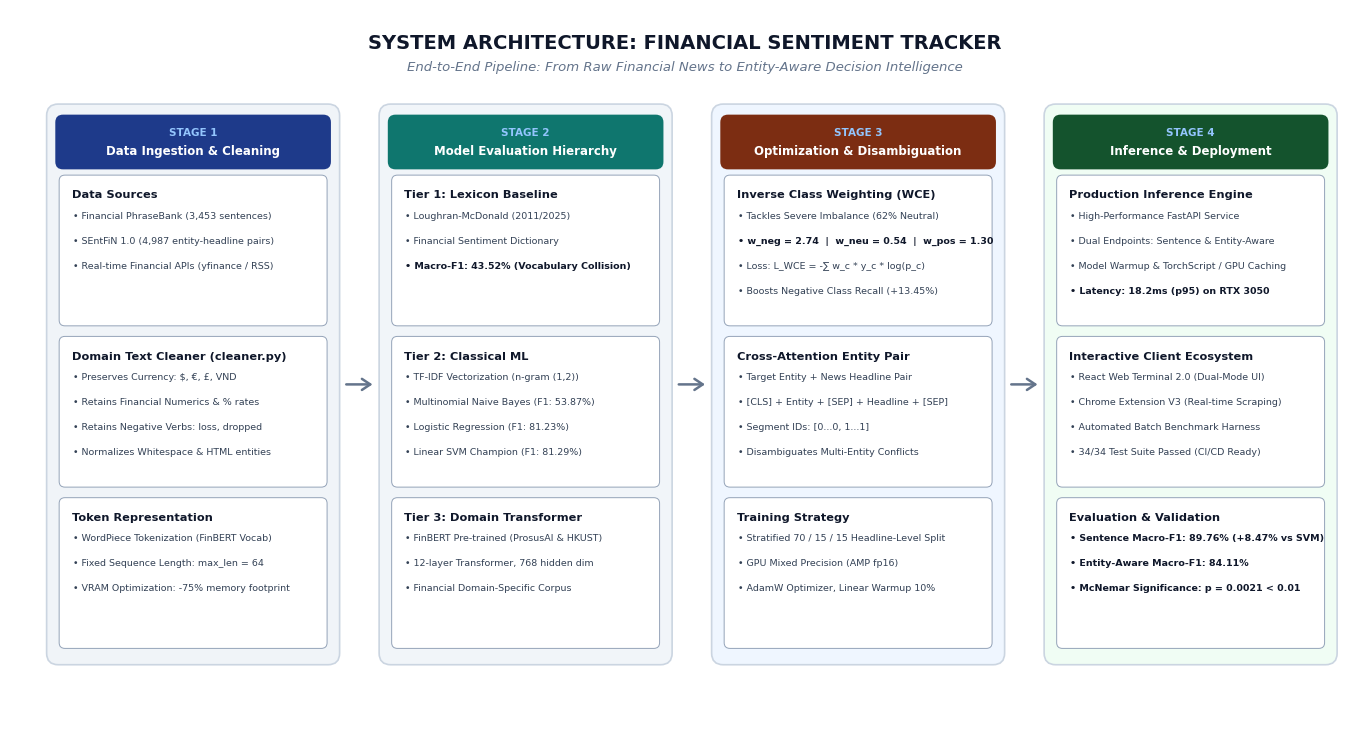

This figure's Python source:
import matplotlib.pyplot as plt
import matplotlib.patches as patches
from matplotlib.patches import FancyBboxPatch, Arrow
import os

# Set publication-quality figure parameters
plt.rcParams['font.sans-serif'] = ['DejaVu Sans', 'Arial', 'Helvetica']
plt.rcParams['axes.edgecolor'] = '#334155'
plt.rcParams['axes.linewidth'] = 0.8

# Canvas setup - 16:9 ratio suitable for presentation slides
fig, ax = plt.subplots(figsize=(14, 7.5), dpi=300)
ax.set_xlim(0, 140)
ax.set_ylim(0, 75)
ax.axis('off')

# Academic Color Palette (Muted, Professional, Okabe-Ito inspired)
BG_STAGE = "#F8FAFC"       # Very light slate/white
BORDER_STAGE = "#CBD5E1"   # Soft slate border
TITLE_COLOR = "#0F172A"    # Deep slate for primary headings
SUB_COLOR = "#334155"      # Muted slate for body
ACCENT_BLUE = "#1E40AF"    # Academic Navy
ACCENT_TEAL = "#0F766E"    # Deep Teal
ACCENT_AMBER = "#B45309"   # Muted Amber/Rust
BOX_FILL_1 = "#F0F4F8"     # Soft light blue-gray
BOX_FILL_2 = "#F1F5F9"     # Neutral light gray
BOX_FILL_3 = "#EFF6FF"     # Subtle blue tint
BOX_FILL_4 = "#F0FDF4"     # Subtle green tint
BOX_BORDER = "#94A3B8"     # Border for internal cards

# Header
ax.text(70, 71.5, "SYSTEM ARCHITECTURE: FINANCIAL SENTIMENT TRACKER", 
        ha='center', va='center', fontsize=14, fontweight='bold', color=TITLE_COLOR)
ax.text(70, 69.0, "End-to-End Pipeline: From Raw Financial News to Entity-Aware Decision Intelligence", 
        ha='center', va='center', fontsize=9.5, style='italic', color='#64748B')

# Column dimensions
col_w = 30
col_h = 58
col_y = 7
gap = 4.5
start_x = 4

stages = [
    {
        "num": "STAGE 1",
        "title": "Data Ingestion & Cleaning",
        "color": "#1E3A8A",
        "bg": BOX_FILL_1,
        "x": start_x,
        "cards": [
            {
                "title": "Data Sources",
                "items": [
                    "• Financial PhraseBank (3,453 sentences)",
                    "• SEntFiN 1.0 (4,987 entity-headline pairs)",
                    "• Real-time Financial APIs (yfinance / RSS)"
                ]
            },
            {
                "title": "Domain Text Cleaner (cleaner.py)",
                "items": [
                    "• Preserves Currency: $, €, £, VND",
                    "• Retains Financial Numerics & % rates",
                    "• Retains Negative Verbs: loss, dropped",
                    "• Normalizes Whitespace & HTML entities"
                ]
            },
            {
                "title": "Token Representation",
                "items": [
                    "• WordPiece Tokenization (FinBERT Vocab)",
                    "• Fixed Sequence Length: max_len = 64",
                    "• VRAM Optimization: -75% memory footprint"
                ]
            }
        ]
    },
    {
        "num": "STAGE 2",
        "title": "Model Evaluation Hierarchy",
        "color": "#0F766E",
        "bg": BOX_FILL_2,
        "x": start_x + (col_w + gap),
        "cards": [
            {
                "title": "Tier 1: Lexicon Baseline",
                "items": [
                    "• Loughran-McDonald (2011/2025)",
                    "• Financial Sentiment Dictionary",
                    "• Macro-F1: 43.52% (Vocabulary Collision)"
                ]
            },
            {
                "title": "Tier 2: Classical ML",
                "items": [
                    "• TF-IDF Vectorization (n-gram (1,2))",
                    "• Multinomial Naive Bayes (F1: 53.87%)",
                    "• Logistic Regression (F1: 81.23%)",
                    "• Linear SVM Champion (F1: 81.29%)"
                ]
            },
            {
                "title": "Tier 3: Domain Transformer",
                "items": [
                    "• FinBERT Pre-trained (ProsusAI & HKUST)",
                    "• 12-layer Transformer, 768 hidden dim",
                    "• Financial Domain-Specific Corpus"
                ]
            }
        ]
    },
    {
        "num": "STAGE 3",
        "title": "Optimization & Disambiguation",
        "color": "#7C2D12",
        "bg": BOX_FILL_3,
        "x": start_x + (col_w + gap) * 2,
        "cards": [
            {
                "title": "Inverse Class Weighting (WCE)",
                "items": [
                    "• Tackles Severe Imbalance (62% Neutral)",
                    "• w_neg = 2.74  |  w_neu = 0.54  |  w_pos = 1.30",
                    "• Loss: L_WCE = -∑ w_c * y_c * log(p_c)",
                    "• Boosts Negative Class Recall (+13.45%)"
                ]
            },
            {
                "title": "Cross-Attention Entity Pair",
                "items": [
                    "• Target Entity + News Headline Pair",
                    "• [CLS] + Entity + [SEP] + Headline + [SEP]",
                    "• Segment IDs: [0...0, 1...1]",
                    "• Disambiguates Multi-Entity Conflicts"
                ]
            },
            {
                "title": "Training Strategy",
                "items": [
                    "• Stratified 70 / 15 / 15 Headline-Level Split",
                    "• GPU Mixed Precision (AMP fp16)",
                    "• AdamW Optimizer, Linear Warmup 10%"
                ]
            }
        ]
    },
    {
        "num": "STAGE 4",
        "title": "Inference & Deployment",
        "color": "#14532D",
        "bg": BOX_FILL_4,
        "x": start_x + (col_w + gap) * 3,
        "cards": [
            {
                "title": "Production Inference Engine",
                "items": [
                    "• High-Performance FastAPI Service",
                    "• Dual Endpoints: Sentence & Entity-Aware",
                    "• Model Warmup & TorchScript / GPU Caching",
                    "• Latency: 18.2ms (p95) on RTX 3050"
                ]
            },
            {
                "title": "Interactive Client Ecosystem",
                "items": [
                    "• React Web Terminal 2.0 (Dual-Mode UI)",
                    "• Chrome Extension V3 (Real-time Scraping)",
                    "• Automated Batch Benchmark Harness",
                    "• 34/34 Test Suite Passed (CI/CD Ready)"
                ]
            },
            {
                "title": "Evaluation & Validation",
                "items": [
                    "• Sentence Macro-F1: 89.76% (+8.47% vs SVM)",
                    "• Entity-Aware Macro-F1: 84.11%",
                    "• McNemar Significance: p = 0.0021 < 0.01"
                ]
            }
        ]
    }
]

# Draw stages and cards
for st_idx, st in enumerate(stages):
    x = st["x"]
    
    # Outer container box
    container = FancyBboxPatch((x, col_y), col_w, col_h,
                               boxstyle="round,pad=0.2,rounding_size=1.2",
                               facecolor=st["bg"], edgecolor=BORDER_STAGE, linewidth=1.2, zorder=1)
    ax.add_patch(container)
    
    # Stage header banner
    banner = FancyBboxPatch((x + 0.8, col_y + col_h - 6.5), col_w - 1.6, 5.5,
                            boxstyle="round,pad=0.1,rounding_size=0.8",
                            facecolor=st["color"], edgecolor="none", zorder=2)
    ax.add_patch(banner)
    
    # Stage header text
    ax.text(x + col_w/2, col_y + col_h - 2.8, st["num"],
            ha='center', va='center', fontsize=7.5, fontweight='bold', color="#93C5FD", zorder=3)
    ax.text(x + col_w/2, col_y + col_h - 4.7, st["title"],
            ha='center', va='center', fontsize=8.5, fontweight='bold', color="#FFFFFF", zorder=3)
    
    # Draw internal cards
    card_y = col_y + col_h - 8.5
    card_h = 15.5
    card_gap = 1.3
    
    for c_idx, card in enumerate(st["cards"]):
        cy = card_y - (c_idx + 1) * card_h - c_idx * card_gap + 1.2
        
        # Card background
        c_patch = FancyBboxPatch((x + 1.2, cy), col_w - 2.4, card_h,
                                 boxstyle="round,pad=0.1,rounding_size=0.6",
                                 facecolor="#FFFFFF", edgecolor=BOX_BORDER, linewidth=0.7, zorder=2)
        ax.add_patch(c_patch)
        
        # Card Title
        ax.text(x + 2.4, cy + card_h - 2.0, card["title"],
                ha='left', va='center', fontsize=8.2, fontweight='bold', color=TITLE_COLOR, zorder=3)
        
        # Card Items
        item_y = cy + card_h - 4.2
        for item in card["items"]:
            # Bold check for key metrics
            weight = 'normal'
            color = SUB_COLOR
            if "Macro-F1" in item or "w_neg" in item or "Latency" in item or "p = 0.0021" in item:
                color = "#0F172A"
                weight = 'bold'
                
            ax.text(x + 2.5, item_y, item,
                    ha='left', va='center', fontsize=6.8, fontweight=weight, color=color, zorder=3)
            item_y -= 2.6

    # Draw inter-stage arrow
    if st_idx < len(stages) - 1:
        arrow_x = x + col_w + 0.6
        arrow_y = col_y + col_h / 2
        ax.annotate("", xy=(arrow_x + gap - 1.2, arrow_y), xytext=(arrow_x, arrow_y),
                    arrowprops=dict(arrowstyle="->,head_width=0.4,head_length=0.6",
                                    color="#64748B", lw=1.8), zorder=5)

# Save figure in high-res PNG and PDF
out_dir = r"d:\Vscode-luyện code\Financial Sentiment Tracker (FinBERT Powered)\docs"
os.makedirs(out_dir, exist_ok=True)
png_path = os.path.join(out_dir, "system_architecture.png")
pdf_path = os.path.join(out_dir, "system_architecture.pdf")

# Also save directly into Google Drive for immediate access
gdrive_dir = r"G:\My Drive\Study\FPT University AI\Kì 5\Text Mining (TMG301)\Project"
gdrive_png = os.path.join(gdrive_dir, "system_architecture.png")

plt.tight_layout()
plt.savefig(png_path, dpi=300, bbox_inches='tight', facecolor='#FFFFFF')
plt.savefig(pdf_path, bbox_inches='tight', facecolor='#FFFFFF')
if os.path.exists(gdrive_dir):
    plt.savefig(gdrive_png, dpi=300, bbox_inches='tight', facecolor='#FFFFFF')

print(f"Diagram successfully saved to:")
print(f"1. {png_path}")
print(f"2. {pdf_path}")
if os.path.exists(gdrive_dir):
    print(f"3. {gdrive_png}")
